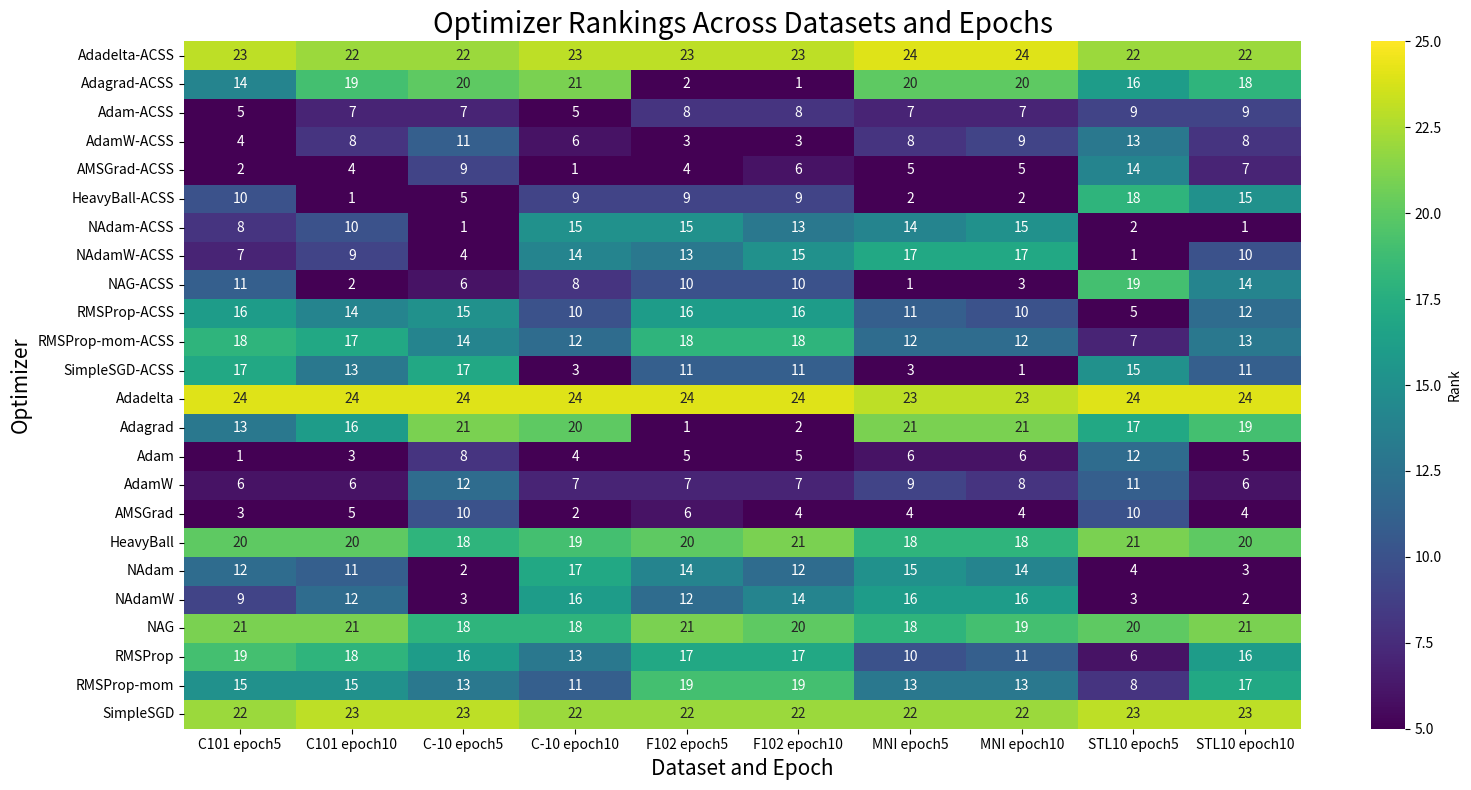

Source code (Python): (Note: this script raises an exception after producing the figure.)
import pandas as pd
import seaborn as sns
import matplotlib.pyplot as plt
import matplotlib.colors as colors

# Create the dataframe
data = {
    'Optimizer Name': ['Adadelta-ACSS', 'Adagrad-ACSS', 'Adam-ACSS', 'AdamW-ACSS', 'AMSGrad-ACSS', 'HeavyBall-ACSS', 'NAdam-ACSS', 'NAdamW-ACSS', 'NAG-ACSS', 'RMSProp-ACSS', 'RMSProp-mom-ACSS', 'SimpleSGD-ACSS', 'Adadelta', 'Adagrad', 'Adam', 'AdamW', 'AMSGrad', 'HeavyBall', 'NAdam', 'NAdamW', 'NAG', 'RMSProp', 'RMSProp-mom', 'SimpleSGD'],
    'C101 epoch5': [23, 14, 5, 4, 2, 10, 8, 7, 11, 16, 18, 17, 24, 13, 1, 6, 3, 20, 12, 9, 21, 19, 15, 22],
    'C101 epoch10': [22, 19, 7, 8, 4, 1, 10, 9, 2, 14, 17, 13, 24, 16, 3, 6, 5, 20, 11, 12, 21, 18, 15, 23],
    'C-10 epoch5': [22, 20, 7, 11, 9, 5, 1, 4, 6, 15, 14, 17, 24, 21, 8, 12, 10, 18, 2, 3, 18, 16, 13, 23],
    'C-10 epoch10': [23, 21, 5, 6, 1, 9, 15, 14, 8, 10, 12, 3, 24, 20, 4, 7, 2, 19, 17, 16, 18, 13, 11, 22],
    'F102 epoch5': [23, 2, 8, 3, 4, 9, 15, 13, 10, 16, 18, 11, 24, 1, 5, 7, 6, 20, 14, 12, 21, 17, 19, 22],
    'F102 epoch10': [23, 1, 8, 3, 6, 9, 13, 15, 10, 16, 18, 11, 24, 2, 5, 7, 4, 21, 12, 14, 20, 17, 19, 22],
    'MNI epoch5': [24, 20, 7, 8, 5, 2, 14, 17, 1, 11, 12, 3, 23, 21, 6, 9, 4, 18, 15, 16, 18, 10, 13, 22],
    'MNI epoch10': [24, 20, 7, 9, 5, 2, 15, 17, 3, 10, 12, 1, 23, 21, 6, 8, 4, 18, 14, 16, 19, 11, 13, 22],
    'STL10 epoch5': [22, 16, 9, 13, 14, 18, 2, 1, 19, 5, 7, 15, 24, 17, 12, 11, 10, 21, 4, 3, 20, 6, 8, 23],
    'STL10 epoch10': [22, 18, 9, 8, 7, 15, 1, 10, 14, 12, 13, 11, 24, 19, 5, 6, 4, 20, 3, 2, 21, 16, 17, 23]
}

df = pd.DataFrame(data)
df.set_index('Optimizer Name', inplace=True)

# Create the heatmap
plt.figure(figsize=(16, 8))

# Define a custom colormap
colors_list = ['#4575b4', '#ffffff', '#d73027']  # Blue, White, Red
n_bins = 24  # Number of ranks
cmap = colors.LinearSegmentedColormap.from_list("custom", colors_list, N=n_bins)

# Create the heatmap
sns.heatmap(df, cmap='viridis', annot=True, fmt='d', cbar_kws={'label': 'Rank'}, linewidths=0.0, center=15, vmin=5, vmax=25)

plt.title("Optimizer Rankings Across Datasets and Epochs", fontsize=20)
plt.xlabel("Dataset and Epoch", fontsize=15)
plt.ylabel("Optimizer", fontsize=15)

# Rotate x-axis labels for better readability
plt.xticks(rotation=0, ha='center')

# Adjust layout to prevent cutting off labels
plt.tight_layout()

# Save the plot
plt.savefig("outputs/plots/vision_datasets_rank_plots.pdf")

# Show the plot
plt.show()
